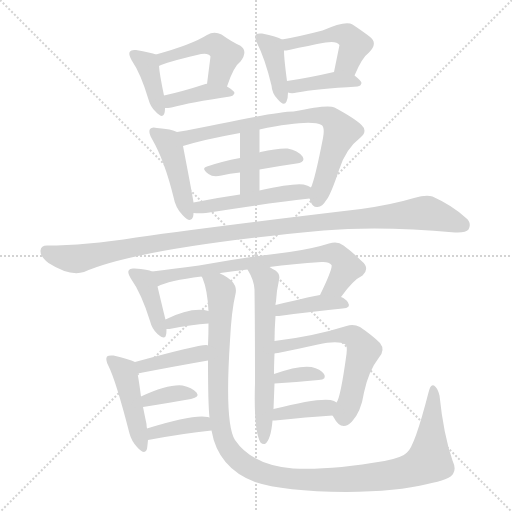
t = 0.00 s
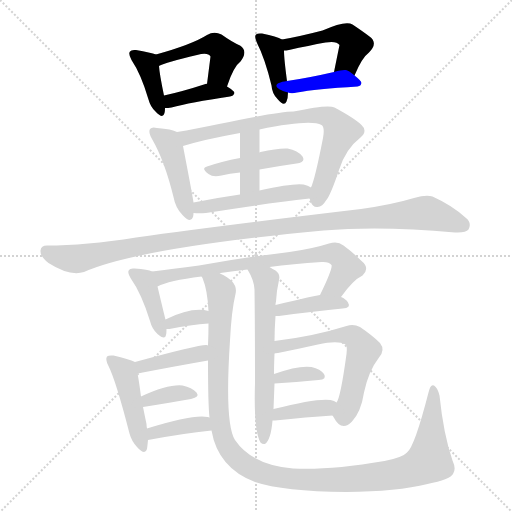
t = 3.30 s
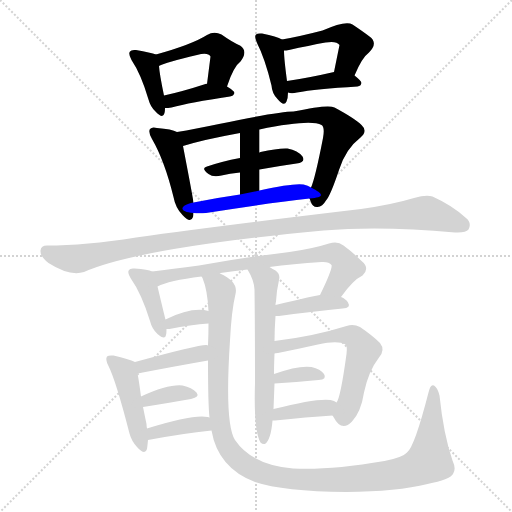
t = 6.61 s
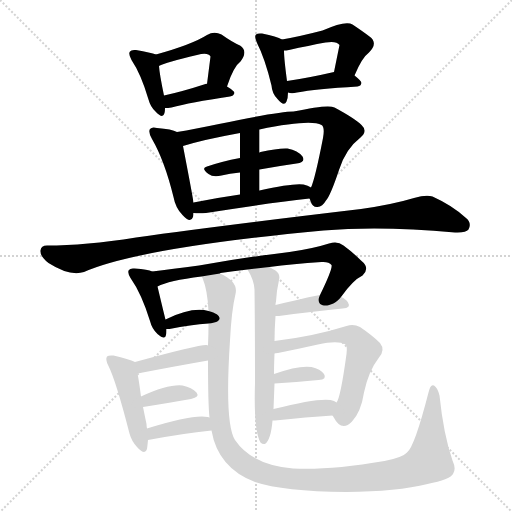
t = 9.91 s
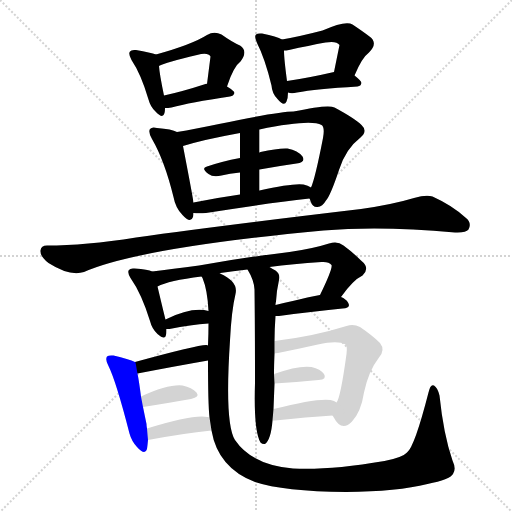
t = 13.21 s
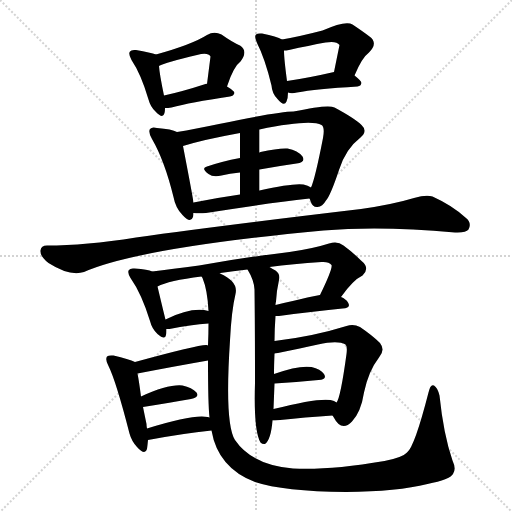
t = 16.52 s

The animated SVG that drew these frames (rendered in a browser with its animation timeline set to each time). Animation: 25 CSS @keyframes rules; one cycle of 16.52 s.

<svg version="1.1" viewBox="0 0 1024 1024" xmlns="http://www.w3.org/2000/svg">
  <g stroke="lightgray" stroke-dasharray="1,1" stroke-width="1" transform="scale(4, 4)">
    <line x1="0" y1="0" x2="256" y2="256"></line>
    <line x1="256" y1="0" x2="0" y2="256"></line>
    <line x1="128" y1="0" x2="128" y2="256"></line>
    <line x1="0" y1="128" x2="256" y2="128"></line>
  </g>
<g transform="scale(1, -1) translate(0, -900)">
   <style type="text/css">
    @keyframes keyframes0 {
      from {
       stroke: blue;
       stroke-dashoffset: 387;
       stroke-width: 128;
       }
       56% {
       animation-timing-function: step-end;
       stroke: blue;
       stroke-dashoffset: 0;
       stroke-width: 128;
       }
       to {
       stroke: black;
       stroke-width: 1024;
       }
       }
       #make-me-a-hanzi-animation-0 {
         animation: keyframes0 0.564941s both;
         animation-delay: 0.000000s;
         animation-timing-function: linear;
       }
    @keyframes keyframes1 {
      from {
       stroke: blue;
       stroke-dashoffset: 464;
       stroke-width: 128;
       }
       60% {
       animation-timing-function: step-end;
       stroke: blue;
       stroke-dashoffset: 0;
       stroke-width: 128;
       }
       to {
       stroke: black;
       stroke-width: 1024;
       }
       }
       #make-me-a-hanzi-animation-1 {
         animation: keyframes1 0.627604s both;
         animation-delay: 0.564941s;
         animation-timing-function: linear;
       }
    @keyframes keyframes2 {
      from {
       stroke: blue;
       stroke-dashoffset: 387;
       stroke-width: 128;
       }
       56% {
       animation-timing-function: step-end;
       stroke: blue;
       stroke-dashoffset: 0;
       stroke-width: 128;
       }
       to {
       stroke: black;
       stroke-width: 1024;
       }
       }
       #make-me-a-hanzi-animation-2 {
         animation: keyframes2 0.564941s both;
         animation-delay: 1.192546s;
         animation-timing-function: linear;
       }
    @keyframes keyframes3 {
      from {
       stroke: blue;
       stroke-dashoffset: 392;
       stroke-width: 128;
       }
       56% {
       animation-timing-function: step-end;
       stroke: blue;
       stroke-dashoffset: 0;
       stroke-width: 128;
       }
       to {
       stroke: black;
       stroke-width: 1024;
       }
       }
       #make-me-a-hanzi-animation-3 {
         animation: keyframes3 0.569010s both;
         animation-delay: 1.757487s;
         animation-timing-function: linear;
       }
    @keyframes keyframes4 {
      from {
       stroke: blue;
       stroke-dashoffset: 470;
       stroke-width: 128;
       }
       60% {
       animation-timing-function: step-end;
       stroke: blue;
       stroke-dashoffset: 0;
       stroke-width: 128;
       }
       to {
       stroke: black;
       stroke-width: 1024;
       }
       }
       #make-me-a-hanzi-animation-4 {
         animation: keyframes4 0.632487s both;
         animation-delay: 2.326497s;
         animation-timing-function: linear;
       }
    @keyframes keyframes5 {
      from {
       stroke: blue;
       stroke-dashoffset: 394;
       stroke-width: 128;
       }
       56% {
       animation-timing-function: step-end;
       stroke: blue;
       stroke-dashoffset: 0;
       stroke-width: 128;
       }
       to {
       stroke: black;
       stroke-width: 1024;
       }
       }
       #make-me-a-hanzi-animation-5 {
         animation: keyframes5 0.570638s both;
         animation-delay: 2.958984s;
         animation-timing-function: linear;
       }
    @keyframes keyframes6 {
      from {
       stroke: blue;
       stroke-dashoffset: 441;
       stroke-width: 128;
       }
       59% {
       animation-timing-function: step-end;
       stroke: blue;
       stroke-dashoffset: 0;
       stroke-width: 128;
       }
       to {
       stroke: black;
       stroke-width: 1024;
       }
       }
       #make-me-a-hanzi-animation-6 {
         animation: keyframes6 0.608887s both;
         animation-delay: 3.529622s;
         animation-timing-function: linear;
       }
    @keyframes keyframes7 {
      from {
       stroke: blue;
       stroke-dashoffset: 742;
       stroke-width: 128;
       }
       71% {
       animation-timing-function: step-end;
       stroke: blue;
       stroke-dashoffset: 0;
       stroke-width: 128;
       }
       to {
       stroke: black;
       stroke-width: 1024;
       }
       }
       #make-me-a-hanzi-animation-7 {
         animation: keyframes7 0.853841s both;
         animation-delay: 4.138509s;
         animation-timing-function: linear;
       }
    @keyframes keyframes8 {
      from {
       stroke: blue;
       stroke-dashoffset: 432;
       stroke-width: 128;
       }
       58% {
       animation-timing-function: step-end;
       stroke: blue;
       stroke-dashoffset: 0;
       stroke-width: 128;
       }
       to {
       stroke: black;
       stroke-width: 1024;
       }
       }
       #make-me-a-hanzi-animation-8 {
         animation: keyframes8 0.601562s both;
         animation-delay: 4.992350s;
         animation-timing-function: linear;
       }
    @keyframes keyframes9 {
      from {
       stroke: blue;
       stroke-dashoffset: 381;
       stroke-width: 128;
       }
       55% {
       animation-timing-function: step-end;
       stroke: blue;
       stroke-dashoffset: 0;
       stroke-width: 128;
       }
       to {
       stroke: black;
       stroke-width: 1024;
       }
       }
       #make-me-a-hanzi-animation-9 {
         animation: keyframes9 0.560059s both;
         animation-delay: 5.593913s;
         animation-timing-function: linear;
       }
    @keyframes keyframes10 {
      from {
       stroke: blue;
       stroke-dashoffset: 484;
       stroke-width: 128;
       }
       61% {
       animation-timing-function: step-end;
       stroke: blue;
       stroke-dashoffset: 0;
       stroke-width: 128;
       }
       to {
       stroke: black;
       stroke-width: 1024;
       }
       }
       #make-me-a-hanzi-animation-10 {
         animation: keyframes10 0.643880s both;
         animation-delay: 6.153971s;
         animation-timing-function: linear;
       }
    @keyframes keyframes11 {
      from {
       stroke: blue;
       stroke-dashoffset: 1103;
       stroke-width: 128;
       }
       78% {
       animation-timing-function: step-end;
       stroke: blue;
       stroke-dashoffset: 0;
       stroke-width: 128;
       }
       to {
       stroke: black;
       stroke-width: 1024;
       }
       }
       #make-me-a-hanzi-animation-11 {
         animation: keyframes11 1.147624s both;
         animation-delay: 6.797852s;
         animation-timing-function: linear;
       }
    @keyframes keyframes12 {
      from {
       stroke: blue;
       stroke-dashoffset: 397;
       stroke-width: 128;
       }
       56% {
       animation-timing-function: step-end;
       stroke: blue;
       stroke-dashoffset: 0;
       stroke-width: 128;
       }
       to {
       stroke: black;
       stroke-width: 1024;
       }
       }
       #make-me-a-hanzi-animation-12 {
         animation: keyframes12 0.573079s both;
         animation-delay: 7.945475s;
         animation-timing-function: linear;
       }
    @keyframes keyframes13 {
      from {
       stroke: blue;
       stroke-dashoffset: 722;
       stroke-width: 128;
       }
       70% {
       animation-timing-function: step-end;
       stroke: blue;
       stroke-dashoffset: 0;
       stroke-width: 128;
       }
       to {
       stroke: black;
       stroke-width: 1024;
       }
       }
       #make-me-a-hanzi-animation-13 {
         animation: keyframes13 0.837565s both;
         animation-delay: 8.518555s;
         animation-timing-function: linear;
       }
    @keyframes keyframes14 {
      from {
       stroke: blue;
       stroke-dashoffset: 333;
       stroke-width: 128;
       }
       52% {
       animation-timing-function: step-end;
       stroke: blue;
       stroke-dashoffset: 0;
       stroke-width: 128;
       }
       to {
       stroke: black;
       stroke-width: 1024;
       }
       }
       #make-me-a-hanzi-animation-14 {
         animation: keyframes14 0.520996s both;
         animation-delay: 9.356120s;
         animation-timing-function: linear;
       }
    @keyframes keyframes15 {
      from {
       stroke: blue;
       stroke-dashoffset: 393;
       stroke-width: 128;
       }
       56% {
       animation-timing-function: step-end;
       stroke: blue;
       stroke-dashoffset: 0;
       stroke-width: 128;
       }
       to {
       stroke: black;
       stroke-width: 1024;
       }
       }
       #make-me-a-hanzi-animation-15 {
         animation: keyframes15 0.569824s both;
         animation-delay: 9.877116s;
         animation-timing-function: linear;
       }
    @keyframes keyframes16 {
      from {
       stroke: blue;
       stroke-dashoffset: 608;
       stroke-width: 128;
       }
       66% {
       animation-timing-function: step-end;
       stroke: blue;
       stroke-dashoffset: 0;
       stroke-width: 128;
       }
       to {
       stroke: black;
       stroke-width: 1024;
       }
       }
       #make-me-a-hanzi-animation-16 {
         animation: keyframes16 0.744792s both;
         animation-delay: 10.446940s;
         animation-timing-function: linear;
       }
    @keyframes keyframes17 {
      from {
       stroke: blue;
       stroke-dashoffset: 1180;
       stroke-width: 128;
       }
       79% {
       animation-timing-function: step-end;
       stroke: blue;
       stroke-dashoffset: 0;
       stroke-width: 128;
       }
       to {
       stroke: black;
       stroke-width: 1024;
       }
       }
       #make-me-a-hanzi-animation-17 {
         animation: keyframes17 1.210286s both;
         animation-delay: 11.191732s;
         animation-timing-function: linear;
       }
    @keyframes keyframes18 {
      from {
       stroke: blue;
       stroke-dashoffset: 398;
       stroke-width: 128;
       }
       56% {
       animation-timing-function: step-end;
       stroke: blue;
       stroke-dashoffset: 0;
       stroke-width: 128;
       }
       to {
       stroke: black;
       stroke-width: 1024;
       }
       }
       #make-me-a-hanzi-animation-18 {
         animation: keyframes18 0.573893s both;
         animation-delay: 12.402018s;
         animation-timing-function: linear;
       }
    @keyframes keyframes19 {
      from {
       stroke: blue;
       stroke-dashoffset: 448;
       stroke-width: 128;
       }
       59% {
       animation-timing-function: step-end;
       stroke: blue;
       stroke-dashoffset: 0;
       stroke-width: 128;
       }
       to {
       stroke: black;
       stroke-width: 1024;
       }
       }
       #make-me-a-hanzi-animation-19 {
         animation: keyframes19 0.614583s both;
         animation-delay: 12.975911s;
         animation-timing-function: linear;
       }
    @keyframes keyframes20 {
      from {
       stroke: blue;
       stroke-dashoffset: 355;
       stroke-width: 128;
       }
       54% {
       animation-timing-function: step-end;
       stroke: blue;
       stroke-dashoffset: 0;
       stroke-width: 128;
       }
       to {
       stroke: black;
       stroke-width: 1024;
       }
       }
       #make-me-a-hanzi-animation-20 {
         animation: keyframes20 0.538900s both;
         animation-delay: 13.590495s;
         animation-timing-function: linear;
       }
    @keyframes keyframes21 {
      from {
       stroke: blue;
       stroke-dashoffset: 379;
       stroke-width: 128;
       }
       55% {
       animation-timing-function: step-end;
       stroke: blue;
       stroke-dashoffset: 0;
       stroke-width: 128;
       }
       to {
       stroke: black;
       stroke-width: 1024;
       }
       }
       #make-me-a-hanzi-animation-21 {
         animation: keyframes21 0.558431s both;
         animation-delay: 14.129395s;
         animation-timing-function: linear;
       }
    @keyframes keyframes22 {
      from {
       stroke: blue;
       stroke-dashoffset: 599;
       stroke-width: 128;
       }
       66% {
       animation-timing-function: step-end;
       stroke: blue;
       stroke-dashoffset: 0;
       stroke-width: 128;
       }
       to {
       stroke: black;
       stroke-width: 1024;
       }
       }
       #make-me-a-hanzi-animation-22 {
         animation: keyframes22 0.737467s both;
         animation-delay: 14.687826s;
         animation-timing-function: linear;
       }
    @keyframes keyframes23 {
      from {
       stroke: blue;
       stroke-dashoffset: 347;
       stroke-width: 128;
       }
       53% {
       animation-timing-function: step-end;
       stroke: blue;
       stroke-dashoffset: 0;
       stroke-width: 128;
       }
       to {
       stroke: black;
       stroke-width: 1024;
       }
       }
       #make-me-a-hanzi-animation-23 {
         animation: keyframes23 0.532389s both;
         animation-delay: 15.425293s;
         animation-timing-function: linear;
       }
    @keyframes keyframes24 {
      from {
       stroke: blue;
       stroke-dashoffset: 378;
       stroke-width: 128;
       }
       55% {
       animation-timing-function: step-end;
       stroke: blue;
       stroke-dashoffset: 0;
       stroke-width: 128;
       }
       to {
       stroke: black;
       stroke-width: 1024;
       }
       }
       #make-me-a-hanzi-animation-24 {
         animation: keyframes24 0.557617s both;
         animation-delay: 15.957682s;
         animation-timing-function: linear;
       }
</style>
<path d="M 312.0 791.0 Q 302.0 795.0 272.0 800.0 Q 262.0 801.0 260.0 797.0 Q 256.0 793.0 263.0 780.0 Q 282.0 752.0 297.0 701.0 Q 301.0 686.0 311.0 677.0 Q 326.0 661.0 329.0 674.0 Q 330.0 678.0 330.0 684.0 L 328.0 709.0 Q 319.0 752.0 318.0 768.0 C 316.0 790.0 316.0 790.0 312.0 791.0 Z" fill="lightgray"></path> 
<path d="M 454.0 727.0 Q 467.0 767.0 481.0 777.0 Q 497.0 798.0 480.0 809.0 Q 464.0 816.0 443.0 831.0 Q 428.0 838.0 414.0 830.0 Q 384.0 811.0 312.0 791.0 C 283.0 783.0 291.0 756.0 318.0 768.0 Q 331.0 775.0 394.0 790.0 Q 416.0 796.0 421.0 787.0 L 414.0 732.0 C 410.0 702.0 444.0 699.0 454.0 727.0 Z" fill="lightgray"></path> 
<path d="M 330.0 684.0 Q 336.0 684.0 343.0 685.0 Q 380.0 695.0 460.0 707.0 Q 467.0 708.0 469.0 714.0 Q 469.0 718.0 454.0 727.0 C 441.0 735.0 441.0 735.0 414.0 732.0 Q 413.0 733.0 411.0 732.0 Q 365.0 717.0 328.0 709.0 C 299.0 703.0 300.0 683.0 330.0 684.0 Z" fill="lightgray"></path> 
<path d="M 564.0 821.0 Q 554.0 827.0 524.0 833.0 Q 515.0 834.0 512.0 831.0 Q 508.0 827.0 514.0 814.0 Q 530.0 783.0 543.0 729.0 Q 544.0 713.0 555.0 702.0 Q 568.0 686.0 573.0 697.0 Q 576.0 704.0 576.0 715.0 L 574.0 738.0 Q 568.0 783.0 568.0 799.0 C 568.0 819.0 568.0 819.0 564.0 821.0 Z" fill="lightgray"></path> 
<path d="M 709.0 749.0 Q 724.0 785.0 738.0 795.0 Q 757.0 814.0 739.0 827.0 Q 726.0 837.0 705.0 851.0 Q 692.0 860.0 645.0 839.0 Q 599.0 827.0 564.0 821.0 C 534.0 816.0 538.0 797.0 568.0 799.0 Q 572.0 799.0 578.0 800.0 Q 618.0 809.0 651.0 815.0 Q 673.0 819.0 679.0 810.0 L 668.0 756.0 C 662.0 727.0 697.0 721.0 709.0 749.0 Z" fill="lightgray"></path> 
<path d="M 576.0 715.0 Q 583.0 712.0 594.0 715.0 Q 631.0 722.0 715.0 727.0 Q 722.0 728.0 723.0 734.0 Q 723.0 738.0 709.0 749.0 C 693.0 762.0 693.0 762.0 668.0 756.0 Q 616.0 744.0 574.0 738.0 C 544.0 734.0 547.0 723.0 576.0 715.0 Z" fill="lightgray"></path> 
<path d="M 354.0 636.0 Q 344.0 642.0 314.0 644.0 Q 304.0 647.0 300.0 642.0 Q 296.0 636.0 304.0 622.0 Q 329.0 579.0 347.0 506.0 Q 351.0 484.0 365.0 470.0 Q 381.0 452.0 386.0 466.0 Q 387.0 470.0 387.0 474.0 L 387.0 495.0 Q 386.0 504.0 366.0 608.0 C 361.0 633.0 361.0 633.0 354.0 636.0 Z" fill="lightgray"></path> 
<path d="M 619.0 503.0 Q 620.0 502.0 621.0 498.0 Q 625.0 485.0 635.0 486.0 Q 645.0 487.0 652.0 499.0 Q 661.0 509.0 678.0 560.0 Q 691.0 602.0 721.0 625.0 Q 736.0 638.0 723.0 650.0 Q 710.0 663.0 669.0 685.0 Q 657.0 692.0 587.0 677.0 Q 557.0 677.0 438.0 652.0 Q 390.0 642.0 354.0 636.0 C 324.0 631.0 337.0 600.0 366.0 608.0 Q 408.0 621.0 480.0 634.0 L 519.0 641.0 Q 621.0 662.0 643.0 650.0 Q 650.0 646.0 646.0 624.0 Q 630.0 542.0 622.0 525.0 C 616.0 508.0 616.0 508.0 619.0 503.0 Z" fill="lightgray"></path> 
<path d="M 519.0 561.0 Q 558.0 568.0 593.0 573.0 Q 612.0 576.0 605.0 587.0 Q 596.0 599.0 575.0 603.0 Q 556.0 604.0 521.0 596.0 Q 520.0 596.0 519.0 595.0 L 480.0 584.0 Q 443.0 577.0 414.0 567.0 Q 401.0 564.0 417.0 552.0 Q 426.0 545.0 443.0 549.0 Q 459.0 553.0 480.0 555.0 L 519.0 561.0 Z" fill="lightgray"></path> 
<path d="M 519.0 519.0 L 519.0 561.0 L 519.0 595.0 L 519.0 641.0 C 519.0 671.0 480.0 664.0 480.0 634.0 L 480.0 584.0 L 480.0 555.0 L 480.0 511.0 C 480.0 481.0 519.0 489.0 519.0 519.0 Z" fill="lightgray"></path> 
<path d="M 387.0 474.0 Q 397.0 473.0 412.0 474.0 Q 530.0 493.0 619.0 503.0 C 649.0 506.0 649.0 511.0 622.0 525.0 Q 616.0 529.0 607.0 531.0 Q 586.0 534.0 519.0 519.0 L 480.0 511.0 Q 431.0 504.0 387.0 495.0 C 358.0 489.0 357.0 476.0 387.0 474.0 Z" fill="lightgray"></path> 
<path d="M 94.0 409.0 Q 82.0 409.0 81.0 399.0 Q 80.0 387.0 97.0 374.0 Q 139.0 347.0 168.0 356.0 Q 276.0 404.0 647.0 439.0 Q 761.0 449.0 910.0 435.0 Q 932.0 434.0 937.0 441.0 Q 944.0 454.0 932.0 464.0 Q 905.0 489.0 865.0 507.0 Q 852.0 511.0 828.0 504.0 Q 785.0 491.0 722.0 482.0 Q 443.0 449.0 272.0 425.0 Q 170.0 409.0 94.0 409.0 Z" fill="lightgray"></path> 
<path d="M 304.0 357.0 Q 297.0 361.0 269.0 363.0 Q 260.0 364.0 258.0 360.0 Q 254.0 356.0 261.0 344.0 Q 283.0 313.0 300.0 258.0 Q 304.0 242.0 315.0 232.0 Q 330.0 219.0 332.0 230.0 Q 333.0 234.0 333.0 242.0 L 331.0 261.0 Q 330.0 264.0 315.0 327.0 C 308.0 355.0 308.0 355.0 304.0 357.0 Z" fill="lightgray"></path> 
<path d="M 682.0 306.0 Q 706.0 340.0 725.0 349.0 Q 741.0 364.0 722.0 379.0 Q 706.0 395.0 687.0 409.0 Q 675.0 419.0 658.0 413.0 Q 627.0 403.0 579.0 396.0 Q 494.0 386.0 398.0 369.0 Q 344.0 362.0 304.0 357.0 C 274.0 353.0 287.0 315.0 315.0 327.0 Q 337.0 339.0 403.0 347.0 L 440.0 353.0 Q 440.0 354.0 441.0 354.0 Q 465.0 358.0 495.0 361.0 L 539.0 366.0 Q 585.0 372.0 643.0 376.0 Q 658.0 377.0 663.0 370.0 Q 666.0 364.0 640.0 310.0 C 627.0 283.0 664.0 282.0 682.0 306.0 Z" fill="lightgray"></path> 
<path d="M 333.0 242.0 Q 334.0 242.0 339.0 242.0 Q 382.0 251.0 417.0 253.0 C 447.0 255.0 446.0 271.0 417.0 278.0 Q 384.0 287.0 331.0 261.0 C 304.0 248.0 303.0 242.0 333.0 242.0 Z" fill="lightgray"></path> 
<path d="M 551.0 268.0 Q 554.0 268.0 558.0 268.0 Q 631.0 278.0 685.0 283.0 Q 703.0 284.0 696.0 295.0 Q 692.0 302.0 682.0 306.0 L 640.0 310.0 Q 634.0 310.0 551.0 290.0 C 522.0 283.0 521.0 268.0 551.0 268.0 Z" fill="lightgray"></path> 
<path d="M 549.0 218.0 Q 549.0 240.0 551.0 268.0 L 551.0 290.0 Q 551.0 294.0 552.0 297.0 Q 553.0 318.0 558.0 340.0 Q 561.0 352.0 551.0 359.0 Q 544.0 363.0 539.0 366.0 C 513.0 381.0 480.0 387.0 495.0 361.0 Q 508.0 340.0 509.0 321.0 Q 510.0 248.0 510.0 134.0 Q 507.0 38.0 521.0 15.0 Q 525.0 11.0 530.0 12.0 Q 542.0 21.0 545.0 59.0 L 547.0 82.0 Q 548.0 107.0 549.0 133.0 L 548.0 152.0 Q 548.0 168.0 549.0 193.0 L 549.0 218.0 Z" fill="lightgray"></path> 
<path d="M 417.0 253.0 Q 417.0 232.0 416.0 209.0 L 416.0 179.0 Q 416.0 91.0 419.0 65.0 L 423.0 39.0 Q 436.0 -36.0 510.0 -64.0 Q 567.0 -83.0 692.0 -84.0 Q 795.0 -83.0 855.0 -68.0 Q 900.0 -59.0 906.0 -48.0 Q 913.0 -38.0 905.0 -21.0 Q 887.0 31.0 879.0 109.0 Q 875.0 125.0 868.0 129.0 Q 861.0 133.0 857.0 115.0 Q 829.0 6.0 814.0 -5.0 Q 805.0 -15.0 769.0 -22.0 Q 657.0 -41.0 586.0 -37.0 Q 504.0 -30.0 470.0 20.0 Q 449.0 53.0 460.0 219.0 Q 463.0 279.0 471.0 312.0 Q 477.0 337.0 440.0 353.0 C 415.0 370.0 394.0 375.0 403.0 347.0 Q 404.0 346.0 405.0 344.0 Q 415.0 320.0 417.0 278.0 L 417.0 253.0 Z" fill="lightgray"></path> 
<path d="M 416.0 209.0 Q 415.0 210.0 413.0 210.0 Q 398.0 211.0 270.0 176.0 C 241.0 168.0 246.0 147.0 275.0 153.0 Q 353.0 168.0 416.0 179.0 C 446.0 184.0 445.0 203.0 416.0 209.0 Z" fill="lightgray"></path> 
<path d="M 270.0 176.0 Q 258.0 182.0 227.0 189.0 Q 217.0 190.0 214.0 187.0 Q 210.0 181.0 217.0 168.0 Q 232.0 138.0 259.0 33.0 Q 263.0 18.0 274.0 6.0 Q 290.0 -12.0 294.0 2.0 Q 295.0 9.0 296.0 20.0 L 294.0 43.0 Q 293.0 47.0 293.0 52.0 Q 289.0 71.0 286.0 86.0 L 282.0 107.0 Q 278.0 138.0 275.0 153.0 C 271.0 176.0 271.0 176.0 270.0 176.0 Z" fill="lightgray"></path> 
<path d="M 286.0 86.0 Q 343.0 95.0 382.0 102.0 Q 400.0 106.0 393.0 115.0 Q 384.0 125.0 365.0 129.0 Q 337.0 132.0 282.0 107.0 C 255.0 95.0 256.0 81.0 286.0 86.0 Z" fill="lightgray"></path> 
<path d="M 296.0 20.0 Q 365.0 33.0 423.0 39.0 C 453.0 42.0 448.0 58.0 419.0 65.0 Q 418.0 66.0 415.0 66.0 Q 387.0 72.0 294.0 43.0 C 265.0 34.0 267.0 14.0 296.0 20.0 Z" fill="lightgray"></path> 
<path d="M 665.0 69.0 Q 666.0 68.0 667.0 66.0 Q 683.0 35.0 704.0 57.0 Q 722.0 76.0 728.0 115.0 Q 737.0 158.0 758.0 185.0 Q 771.0 200.0 760.0 214.0 Q 745.0 229.0 720.0 246.0 Q 707.0 253.0 693.0 248.0 Q 626.0 227.0 549.0 218.0 C 519.0 214.0 519.0 188.0 549.0 193.0 Q 553.0 193.0 636.0 211.0 Q 676.0 220.0 691.0 211.0 Q 695.0 208.0 693.0 192.0 Q 681.0 104.0 673.0 95.0 C 663.0 72.0 663.0 72.0 665.0 69.0 Z" fill="lightgray"></path> 
<path d="M 549.0 133.0 Q 592.0 136.0 637.0 140.0 Q 655.0 141.0 648.0 152.0 Q 641.0 162.0 623.0 166.0 Q 598.0 170.0 548.0 152.0 C 520.0 142.0 519.0 131.0 549.0 133.0 Z" fill="lightgray"></path> 
<path d="M 545.0 59.0 Q 546.0 59.0 550.0 59.0 Q 614.0 66.0 665.0 69.0 C 695.0 71.0 697.0 77.0 673.0 95.0 Q 669.0 99.0 661.0 100.0 Q 634.0 104.0 547.0 82.0 C 518.0 75.0 515.0 59.0 545.0 59.0 Z" fill="lightgray"></path> 
      <clipPath id="make-me-a-hanzi-clip-0">
      <path d="M 312.0 791.0 Q 302.0 795.0 272.0 800.0 Q 262.0 801.0 260.0 797.0 Q 256.0 793.0 263.0 780.0 Q 282.0 752.0 297.0 701.0 Q 301.0 686.0 311.0 677.0 Q 326.0 661.0 329.0 674.0 Q 330.0 678.0 330.0 684.0 L 328.0 709.0 Q 319.0 752.0 318.0 768.0 C 316.0 790.0 316.0 790.0 312.0 791.0 Z" fill="lightgray"></path>
      </clipPath>
      <path clip-path="url(#make-me-a-hanzi-clip-0)" d="M 268.0 792.0 L 296.0 768.0 L 320.0 677.0 " fill="none" id="make-me-a-hanzi-animation-0" stroke-dasharray="259 518" stroke-linecap="round"></path>

      <clipPath id="make-me-a-hanzi-clip-1">
      <path d="M 454.0 727.0 Q 467.0 767.0 481.0 777.0 Q 497.0 798.0 480.0 809.0 Q 464.0 816.0 443.0 831.0 Q 428.0 838.0 414.0 830.0 Q 384.0 811.0 312.0 791.0 C 283.0 783.0 291.0 756.0 318.0 768.0 Q 331.0 775.0 394.0 790.0 Q 416.0 796.0 421.0 787.0 L 414.0 732.0 C 410.0 702.0 444.0 699.0 454.0 727.0 Z" fill="lightgray"></path>
      </clipPath>
      <path clip-path="url(#make-me-a-hanzi-clip-1)" d="M 319.0 775.0 L 344.0 790.0 L 431.0 810.0 L 451.0 790.0 L 436.0 749.0 L 422.0 738.0 " fill="none" id="make-me-a-hanzi-animation-1" stroke-dasharray="336 672" stroke-linecap="round"></path>

      <clipPath id="make-me-a-hanzi-clip-2">
      <path d="M 330.0 684.0 Q 336.0 684.0 343.0 685.0 Q 380.0 695.0 460.0 707.0 Q 467.0 708.0 469.0 714.0 Q 469.0 718.0 454.0 727.0 C 441.0 735.0 441.0 735.0 414.0 732.0 Q 413.0 733.0 411.0 732.0 Q 365.0 717.0 328.0 709.0 C 299.0 703.0 300.0 683.0 330.0 684.0 Z" fill="lightgray"></path>
      </clipPath>
      <path clip-path="url(#make-me-a-hanzi-clip-2)" d="M 336.0 691.0 L 350.0 701.0 L 419.0 717.0 L 462.0 713.0 " fill="none" id="make-me-a-hanzi-animation-2" stroke-dasharray="259 518" stroke-linecap="round"></path>

      <clipPath id="make-me-a-hanzi-clip-3">
      <path d="M 564.0 821.0 Q 554.0 827.0 524.0 833.0 Q 515.0 834.0 512.0 831.0 Q 508.0 827.0 514.0 814.0 Q 530.0 783.0 543.0 729.0 Q 544.0 713.0 555.0 702.0 Q 568.0 686.0 573.0 697.0 Q 576.0 704.0 576.0 715.0 L 574.0 738.0 Q 568.0 783.0 568.0 799.0 C 568.0 819.0 568.0 819.0 564.0 821.0 Z" fill="lightgray"></path>
      </clipPath>
      <path clip-path="url(#make-me-a-hanzi-clip-3)" d="M 519.0 826.0 L 545.0 801.0 L 565.0 703.0 " fill="none" id="make-me-a-hanzi-animation-3" stroke-dasharray="264 528" stroke-linecap="round"></path>

      <clipPath id="make-me-a-hanzi-clip-4">
      <path d="M 709.0 749.0 Q 724.0 785.0 738.0 795.0 Q 757.0 814.0 739.0 827.0 Q 726.0 837.0 705.0 851.0 Q 692.0 860.0 645.0 839.0 Q 599.0 827.0 564.0 821.0 C 534.0 816.0 538.0 797.0 568.0 799.0 Q 572.0 799.0 578.0 800.0 Q 618.0 809.0 651.0 815.0 Q 673.0 819.0 679.0 810.0 L 668.0 756.0 C 662.0 727.0 697.0 721.0 709.0 749.0 Z" fill="lightgray"></path>
      </clipPath>
      <path clip-path="url(#make-me-a-hanzi-clip-4)" d="M 572.0 805.0 L 578.0 812.0 L 661.0 831.0 L 694.0 829.0 L 710.0 811.0 L 695.0 775.0 L 676.0 761.0 " fill="none" id="make-me-a-hanzi-animation-4" stroke-dasharray="342 684" stroke-linecap="round"></path>

      <clipPath id="make-me-a-hanzi-clip-5">
      <path d="M 576.0 715.0 Q 583.0 712.0 594.0 715.0 Q 631.0 722.0 715.0 727.0 Q 722.0 728.0 723.0 734.0 Q 723.0 738.0 709.0 749.0 C 693.0 762.0 693.0 762.0 668.0 756.0 Q 616.0 744.0 574.0 738.0 C 544.0 734.0 547.0 723.0 576.0 715.0 Z" fill="lightgray"></path>
      </clipPath>
      <path clip-path="url(#make-me-a-hanzi-clip-5)" d="M 581.0 721.0 L 597.0 729.0 L 663.0 740.0 L 716.0 734.0 " fill="none" id="make-me-a-hanzi-animation-5" stroke-dasharray="266 532" stroke-linecap="round"></path>

      <clipPath id="make-me-a-hanzi-clip-6">
      <path d="M 354.0 636.0 Q 344.0 642.0 314.0 644.0 Q 304.0 647.0 300.0 642.0 Q 296.0 636.0 304.0 622.0 Q 329.0 579.0 347.0 506.0 Q 351.0 484.0 365.0 470.0 Q 381.0 452.0 386.0 466.0 Q 387.0 470.0 387.0 474.0 L 387.0 495.0 Q 386.0 504.0 366.0 608.0 C 361.0 633.0 361.0 633.0 354.0 636.0 Z" fill="lightgray"></path>
      </clipPath>
      <path clip-path="url(#make-me-a-hanzi-clip-6)" d="M 308.0 637.0 L 335.0 616.0 L 347.0 592.0 L 376.0 471.0 " fill="none" id="make-me-a-hanzi-animation-6" stroke-dasharray="313 626" stroke-linecap="round"></path>

      <clipPath id="make-me-a-hanzi-clip-7">
      <path d="M 619.0 503.0 Q 620.0 502.0 621.0 498.0 Q 625.0 485.0 635.0 486.0 Q 645.0 487.0 652.0 499.0 Q 661.0 509.0 678.0 560.0 Q 691.0 602.0 721.0 625.0 Q 736.0 638.0 723.0 650.0 Q 710.0 663.0 669.0 685.0 Q 657.0 692.0 587.0 677.0 Q 557.0 677.0 438.0 652.0 Q 390.0 642.0 354.0 636.0 C 324.0 631.0 337.0 600.0 366.0 608.0 Q 408.0 621.0 480.0 634.0 L 519.0 641.0 Q 621.0 662.0 643.0 650.0 Q 650.0 646.0 646.0 624.0 Q 630.0 542.0 622.0 525.0 C 616.0 508.0 616.0 508.0 619.0 503.0 Z" fill="lightgray"></path>
      </clipPath>
      <path clip-path="url(#make-me-a-hanzi-clip-7)" d="M 361.0 631.0 L 379.0 626.0 L 600.0 669.0 L 660.0 665.0 L 682.0 637.0 L 634.0 499.0 " fill="none" id="make-me-a-hanzi-animation-7" stroke-dasharray="614 1228" stroke-linecap="round"></path>

      <clipPath id="make-me-a-hanzi-clip-8">
      <path d="M 519.0 561.0 Q 558.0 568.0 593.0 573.0 Q 612.0 576.0 605.0 587.0 Q 596.0 599.0 575.0 603.0 Q 556.0 604.0 521.0 596.0 Q 520.0 596.0 519.0 595.0 L 480.0 584.0 Q 443.0 577.0 414.0 567.0 Q 401.0 564.0 417.0 552.0 Q 426.0 545.0 443.0 549.0 Q 459.0 553.0 480.0 555.0 L 519.0 561.0 Z" fill="lightgray"></path>
      </clipPath>
      <path clip-path="url(#make-me-a-hanzi-clip-8)" d="M 423.0 561.0 L 560.0 586.0 L 597.0 582.0 " fill="none" id="make-me-a-hanzi-animation-8" stroke-dasharray="304 608" stroke-linecap="round"></path>

      <clipPath id="make-me-a-hanzi-clip-9">
      <path d="M 519.0 519.0 L 519.0 561.0 L 519.0 595.0 L 519.0 641.0 C 519.0 671.0 480.0 664.0 480.0 634.0 L 480.0 584.0 L 480.0 555.0 L 480.0 511.0 C 480.0 481.0 519.0 489.0 519.0 519.0 Z" fill="lightgray"></path>
      </clipPath>
      <path clip-path="url(#make-me-a-hanzi-clip-9)" d="M 514.0 633.0 L 499.0 615.0 L 500.0 540.0 L 485.0 518.0 " fill="none" id="make-me-a-hanzi-animation-9" stroke-dasharray="253 506" stroke-linecap="round"></path>

      <clipPath id="make-me-a-hanzi-clip-10">
      <path d="M 387.0 474.0 Q 397.0 473.0 412.0 474.0 Q 530.0 493.0 619.0 503.0 C 649.0 506.0 649.0 511.0 622.0 525.0 Q 616.0 529.0 607.0 531.0 Q 586.0 534.0 519.0 519.0 L 480.0 511.0 Q 431.0 504.0 387.0 495.0 C 358.0 489.0 357.0 476.0 387.0 474.0 Z" fill="lightgray"></path>
      </clipPath>
      <path clip-path="url(#make-me-a-hanzi-clip-10)" d="M 393.0 479.0 L 399.0 486.0 L 615.0 520.0 " fill="none" id="make-me-a-hanzi-animation-10" stroke-dasharray="356 712" stroke-linecap="round"></path>

      <clipPath id="make-me-a-hanzi-clip-11">
      <path d="M 94.0 409.0 Q 82.0 409.0 81.0 399.0 Q 80.0 387.0 97.0 374.0 Q 139.0 347.0 168.0 356.0 Q 276.0 404.0 647.0 439.0 Q 761.0 449.0 910.0 435.0 Q 932.0 434.0 937.0 441.0 Q 944.0 454.0 932.0 464.0 Q 905.0 489.0 865.0 507.0 Q 852.0 511.0 828.0 504.0 Q 785.0 491.0 722.0 482.0 Q 443.0 449.0 272.0 425.0 Q 170.0 409.0 94.0 409.0 Z" fill="lightgray"></path>
      </clipPath>
      <path clip-path="url(#make-me-a-hanzi-clip-11)" d="M 92.0 398.0 L 151.0 382.0 L 266.0 406.0 L 472.0 437.0 L 843.0 474.0 L 927.0 449.0 " fill="none" id="make-me-a-hanzi-animation-11" stroke-dasharray="975 1950" stroke-linecap="round"></path>

      <clipPath id="make-me-a-hanzi-clip-12">
      <path d="M 304.0 357.0 Q 297.0 361.0 269.0 363.0 Q 260.0 364.0 258.0 360.0 Q 254.0 356.0 261.0 344.0 Q 283.0 313.0 300.0 258.0 Q 304.0 242.0 315.0 232.0 Q 330.0 219.0 332.0 230.0 Q 333.0 234.0 333.0 242.0 L 331.0 261.0 Q 330.0 264.0 315.0 327.0 C 308.0 355.0 308.0 355.0 304.0 357.0 Z" fill="lightgray"></path>
      </clipPath>
      <path clip-path="url(#make-me-a-hanzi-clip-12)" d="M 265.0 355.0 L 288.0 341.0 L 302.0 312.0 L 324.0 233.0 " fill="none" id="make-me-a-hanzi-animation-12" stroke-dasharray="269 538" stroke-linecap="round"></path>

      <clipPath id="make-me-a-hanzi-clip-13">
      <path d="M 682.0 306.0 Q 706.0 340.0 725.0 349.0 Q 741.0 364.0 722.0 379.0 Q 706.0 395.0 687.0 409.0 Q 675.0 419.0 658.0 413.0 Q 627.0 403.0 579.0 396.0 Q 494.0 386.0 398.0 369.0 Q 344.0 362.0 304.0 357.0 C 274.0 353.0 287.0 315.0 315.0 327.0 Q 337.0 339.0 403.0 347.0 L 440.0 353.0 Q 440.0 354.0 441.0 354.0 Q 465.0 358.0 495.0 361.0 L 539.0 366.0 Q 585.0 372.0 643.0 376.0 Q 658.0 377.0 663.0 370.0 Q 666.0 364.0 640.0 310.0 C 627.0 283.0 664.0 282.0 682.0 306.0 Z" fill="lightgray"></path>
      </clipPath>
      <path clip-path="url(#make-me-a-hanzi-clip-13)" d="M 312.0 351.0 L 354.0 350.0 L 645.0 393.0 L 672.0 391.0 L 694.0 364.0 L 672.0 329.0 L 648.0 318.0 " fill="none" id="make-me-a-hanzi-animation-13" stroke-dasharray="594 1188" stroke-linecap="round"></path>

      <clipPath id="make-me-a-hanzi-clip-14">
      <path d="M 333.0 242.0 Q 334.0 242.0 339.0 242.0 Q 382.0 251.0 417.0 253.0 C 447.0 255.0 446.0 271.0 417.0 278.0 Q 384.0 287.0 331.0 261.0 C 304.0 248.0 303.0 242.0 333.0 242.0 Z" fill="lightgray"></path>
      </clipPath>
      <path clip-path="url(#make-me-a-hanzi-clip-14)" d="M 336.0 247.0 L 388.0 266.0 L 409.0 259.0 " fill="none" id="make-me-a-hanzi-animation-14" stroke-dasharray="205 410" stroke-linecap="round"></path>

      <clipPath id="make-me-a-hanzi-clip-15">
      <path d="M 551.0 268.0 Q 554.0 268.0 558.0 268.0 Q 631.0 278.0 685.0 283.0 Q 703.0 284.0 696.0 295.0 Q 692.0 302.0 682.0 306.0 L 640.0 310.0 Q 634.0 310.0 551.0 290.0 C 522.0 283.0 521.0 268.0 551.0 268.0 Z" fill="lightgray"></path>
      </clipPath>
      <path clip-path="url(#make-me-a-hanzi-clip-15)" d="M 555.0 274.0 L 590.0 288.0 L 646.0 295.0 L 689.0 290.0 " fill="none" id="make-me-a-hanzi-animation-15" stroke-dasharray="265 530" stroke-linecap="round"></path>

      <clipPath id="make-me-a-hanzi-clip-16">
      <path d="M 549.0 218.0 Q 549.0 240.0 551.0 268.0 L 551.0 290.0 Q 551.0 294.0 552.0 297.0 Q 553.0 318.0 558.0 340.0 Q 561.0 352.0 551.0 359.0 Q 544.0 363.0 539.0 366.0 C 513.0 381.0 480.0 387.0 495.0 361.0 Q 508.0 340.0 509.0 321.0 Q 510.0 248.0 510.0 134.0 Q 507.0 38.0 521.0 15.0 Q 525.0 11.0 530.0 12.0 Q 542.0 21.0 545.0 59.0 L 547.0 82.0 Q 548.0 107.0 549.0 133.0 L 548.0 152.0 Q 548.0 168.0 549.0 193.0 L 549.0 218.0 Z" fill="lightgray"></path>
      </clipPath>
      <path clip-path="url(#make-me-a-hanzi-clip-16)" d="M 503.0 356.0 L 532.0 338.0 L 528.0 20.0 " fill="none" id="make-me-a-hanzi-animation-16" stroke-dasharray="480 960" stroke-linecap="round"></path>

      <clipPath id="make-me-a-hanzi-clip-17">
      <path d="M 417.0 253.0 Q 417.0 232.0 416.0 209.0 L 416.0 179.0 Q 416.0 91.0 419.0 65.0 L 423.0 39.0 Q 436.0 -36.0 510.0 -64.0 Q 567.0 -83.0 692.0 -84.0 Q 795.0 -83.0 855.0 -68.0 Q 900.0 -59.0 906.0 -48.0 Q 913.0 -38.0 905.0 -21.0 Q 887.0 31.0 879.0 109.0 Q 875.0 125.0 868.0 129.0 Q 861.0 133.0 857.0 115.0 Q 829.0 6.0 814.0 -5.0 Q 805.0 -15.0 769.0 -22.0 Q 657.0 -41.0 586.0 -37.0 Q 504.0 -30.0 470.0 20.0 Q 449.0 53.0 460.0 219.0 Q 463.0 279.0 471.0 312.0 Q 477.0 337.0 440.0 353.0 C 415.0 370.0 394.0 375.0 403.0 347.0 Q 404.0 346.0 405.0 344.0 Q 415.0 320.0 417.0 278.0 L 417.0 253.0 Z" fill="lightgray"></path>
      </clipPath>
      <path clip-path="url(#make-me-a-hanzi-clip-17)" d="M 413.0 341.0 L 442.0 318.0 L 435.0 131.0 L 444.0 33.0 L 459.0 -1.0 L 486.0 -28.0 L 510.0 -41.0 L 565.0 -56.0 L 626.0 -61.0 L 735.0 -56.0 L 795.0 -48.0 L 833.0 -36.0 L 858.0 -20.0 L 867.0 121.0 " fill="none" id="make-me-a-hanzi-animation-17" stroke-dasharray="1052 2104" stroke-linecap="round"></path>

      <clipPath id="make-me-a-hanzi-clip-18">
      <path d="M 416.0 209.0 Q 415.0 210.0 413.0 210.0 Q 398.0 211.0 270.0 176.0 C 241.0 168.0 246.0 147.0 275.0 153.0 Q 353.0 168.0 416.0 179.0 C 446.0 184.0 445.0 203.0 416.0 209.0 Z" fill="lightgray"></path>
      </clipPath>
      <path clip-path="url(#make-me-a-hanzi-clip-18)" d="M 282.0 161.0 L 286.0 170.0 L 400.0 192.0 L 412.0 202.0 " fill="none" id="make-me-a-hanzi-animation-18" stroke-dasharray="270 540" stroke-linecap="round"></path>

      <clipPath id="make-me-a-hanzi-clip-19">
      <path d="M 270.0 176.0 Q 258.0 182.0 227.0 189.0 Q 217.0 190.0 214.0 187.0 Q 210.0 181.0 217.0 168.0 Q 232.0 138.0 259.0 33.0 Q 263.0 18.0 274.0 6.0 Q 290.0 -12.0 294.0 2.0 Q 295.0 9.0 296.0 20.0 L 294.0 43.0 Q 293.0 47.0 293.0 52.0 Q 289.0 71.0 286.0 86.0 L 282.0 107.0 Q 278.0 138.0 275.0 153.0 C 271.0 176.0 271.0 176.0 270.0 176.0 Z" fill="lightgray"></path>
      </clipPath>
      <path clip-path="url(#make-me-a-hanzi-clip-19)" d="M 221.0 182.0 L 250.0 154.0 L 284.0 6.0 " fill="none" id="make-me-a-hanzi-animation-19" stroke-dasharray="320 640" stroke-linecap="round"></path>

      <clipPath id="make-me-a-hanzi-clip-20">
      <path d="M 286.0 86.0 Q 343.0 95.0 382.0 102.0 Q 400.0 106.0 393.0 115.0 Q 384.0 125.0 365.0 129.0 Q 337.0 132.0 282.0 107.0 C 255.0 95.0 256.0 81.0 286.0 86.0 Z" fill="lightgray"></path>
      </clipPath>
      <path clip-path="url(#make-me-a-hanzi-clip-20)" d="M 293.0 93.0 L 297.0 101.0 L 340.0 112.0 L 369.0 115.0 L 385.0 110.0 " fill="none" id="make-me-a-hanzi-animation-20" stroke-dasharray="227 454" stroke-linecap="round"></path>

      <clipPath id="make-me-a-hanzi-clip-21">
      <path d="M 296.0 20.0 Q 365.0 33.0 423.0 39.0 C 453.0 42.0 448.0 58.0 419.0 65.0 Q 418.0 66.0 415.0 66.0 Q 387.0 72.0 294.0 43.0 C 265.0 34.0 267.0 14.0 296.0 20.0 Z" fill="lightgray"></path>
      </clipPath>
      <path clip-path="url(#make-me-a-hanzi-clip-21)" d="M 303.0 26.0 L 309.0 37.0 L 366.0 48.0 L 406.0 52.0 L 416.0 45.0 " fill="none" id="make-me-a-hanzi-animation-21" stroke-dasharray="251 502" stroke-linecap="round"></path>

      <clipPath id="make-me-a-hanzi-clip-22">
      <path d="M 665.0 69.0 Q 666.0 68.0 667.0 66.0 Q 683.0 35.0 704.0 57.0 Q 722.0 76.0 728.0 115.0 Q 737.0 158.0 758.0 185.0 Q 771.0 200.0 760.0 214.0 Q 745.0 229.0 720.0 246.0 Q 707.0 253.0 693.0 248.0 Q 626.0 227.0 549.0 218.0 C 519.0 214.0 519.0 188.0 549.0 193.0 Q 553.0 193.0 636.0 211.0 Q 676.0 220.0 691.0 211.0 Q 695.0 208.0 693.0 192.0 Q 681.0 104.0 673.0 95.0 C 663.0 72.0 663.0 72.0 665.0 69.0 Z" fill="lightgray"></path>
      </clipPath>
      <path clip-path="url(#make-me-a-hanzi-clip-22)" d="M 550.0 199.0 L 573.0 211.0 L 622.0 215.0 L 647.0 225.0 L 703.0 229.0 L 712.0 223.0 L 726.0 197.0 L 699.0 95.0 L 688.0 72.0 L 675.0 73.0 " fill="none" id="make-me-a-hanzi-animation-22" stroke-dasharray="471 942" stroke-linecap="round"></path>

      <clipPath id="make-me-a-hanzi-clip-23">
      <path d="M 549.0 133.0 Q 592.0 136.0 637.0 140.0 Q 655.0 141.0 648.0 152.0 Q 641.0 162.0 623.0 166.0 Q 598.0 170.0 548.0 152.0 C 520.0 142.0 519.0 131.0 549.0 133.0 Z" fill="lightgray"></path>
      </clipPath>
      <path clip-path="url(#make-me-a-hanzi-clip-23)" d="M 556.0 138.0 L 561.0 147.0 L 578.0 150.0 L 607.0 153.0 L 641.0 147.0 " fill="none" id="make-me-a-hanzi-animation-23" stroke-dasharray="219 438" stroke-linecap="round"></path>

      <clipPath id="make-me-a-hanzi-clip-24">
      <path d="M 545.0 59.0 Q 546.0 59.0 550.0 59.0 Q 614.0 66.0 665.0 69.0 C 695.0 71.0 697.0 77.0 673.0 95.0 Q 669.0 99.0 661.0 100.0 Q 634.0 104.0 547.0 82.0 C 518.0 75.0 515.0 59.0 545.0 59.0 Z" fill="lightgray"></path>
      </clipPath>
      <path clip-path="url(#make-me-a-hanzi-clip-24)" d="M 548.0 65.0 L 560.0 74.0 L 653.0 84.0 L 664.0 91.0 " fill="none" id="make-me-a-hanzi-animation-24" stroke-dasharray="250 500" stroke-linecap="round"></path>

</g>
</svg>
